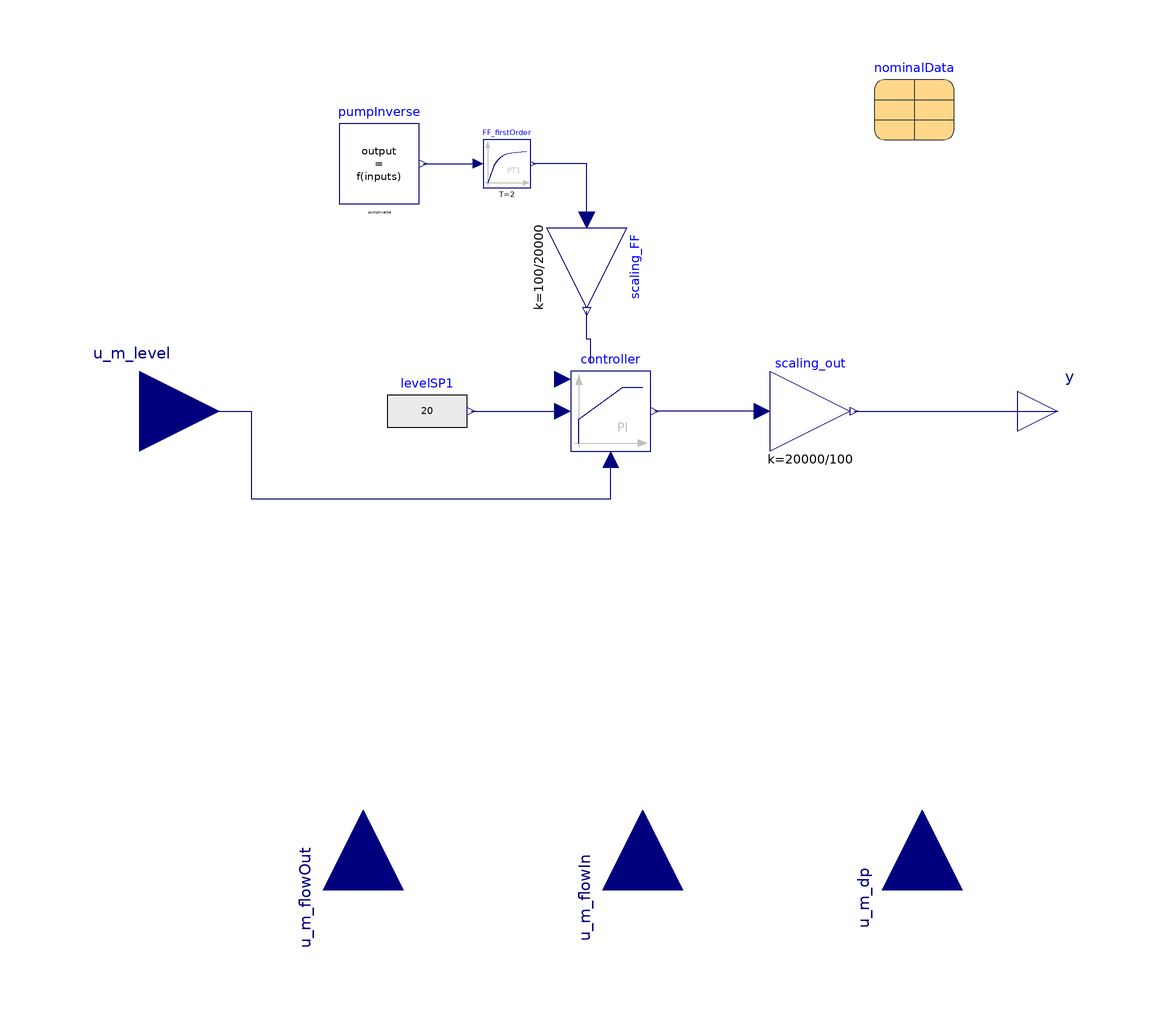

The Modelica model whose source follows is shown above as a component diagram (icons at their Placement, wires along their Line points).

block CondenserLevelFF "Condenser level with feedforward"
  extends CondenserLevel(controller(with_FF=true));
  package Medium=Modelica.Media.Water.StandardWater;
  parameter Integer nbr_pumps_LP=3 "Number of low pressure feed-water pumps";
  Controls.FeedForward.getRPM_centrifugalPump
                                     pumpInverse(
    dp=u_m_dp,
    q_nom=(pumpInverse.m_flow_nom/pumpInverse.d_nom)*{0,1,2},
    head_nom=(1/10*1/pumpInverse.d_nom)*(nominalData.p_nom_dearator -
        nominalData.p_nom_condenser)*{2,1,0},
    d_nom=Medium.bubbleDensity(Medium.setSat_p(nominalData.p_nom_condenser)),
    m_flow_nom=nominalData.m_flow_nom_turbine_LP_stage3/nbr_pumps_LP,
    m_flow_ref=u_m_flowIn/nbr_pumps_LP,
    omega_RPM_nom=1200)
    annotation (Placement(transformation(extent={{-70,52},{-50,72}})));
  Modelica.Blocks.Continuous.FirstOrder FF_firstOrder(
    T=2,
    initType=Modelica.Blocks.Types.Init.InitialState,
    y_start=1200)
    annotation (Placement(transformation(extent={{-34,56},{-22,68}})));
  Modelica.Blocks.Math.Gain scaling_FF(k=100/20000)
                                              annotation (Placement(
        transformation(
        extent={{10,10},{-10,-10}},
        rotation=90,
        origin={-8,36})));
  Records.RankineNominalValues nominalData
    annotation (Placement(transformation(extent={{64,68},{84,88}})));
equation
  connect(scaling_FF.u,FF_firstOrder. y)
    annotation (Line(points={{-8,48},{-8,62},{-21.4,62}}, color={0,0,127}));
  connect(controller.u_ff, scaling_FF.y) annotation (Line(points={{-7,12},{-7,
          18},{-8,18},{-8,25}}, color={0,0,127}));
  connect(pumpInverse.y, FF_firstOrder.u) annotation (Line(points={{-49,62},{
          -35.2,62},{-35.2,62}}, color={0,0,127}));
end CondenserLevelFF;